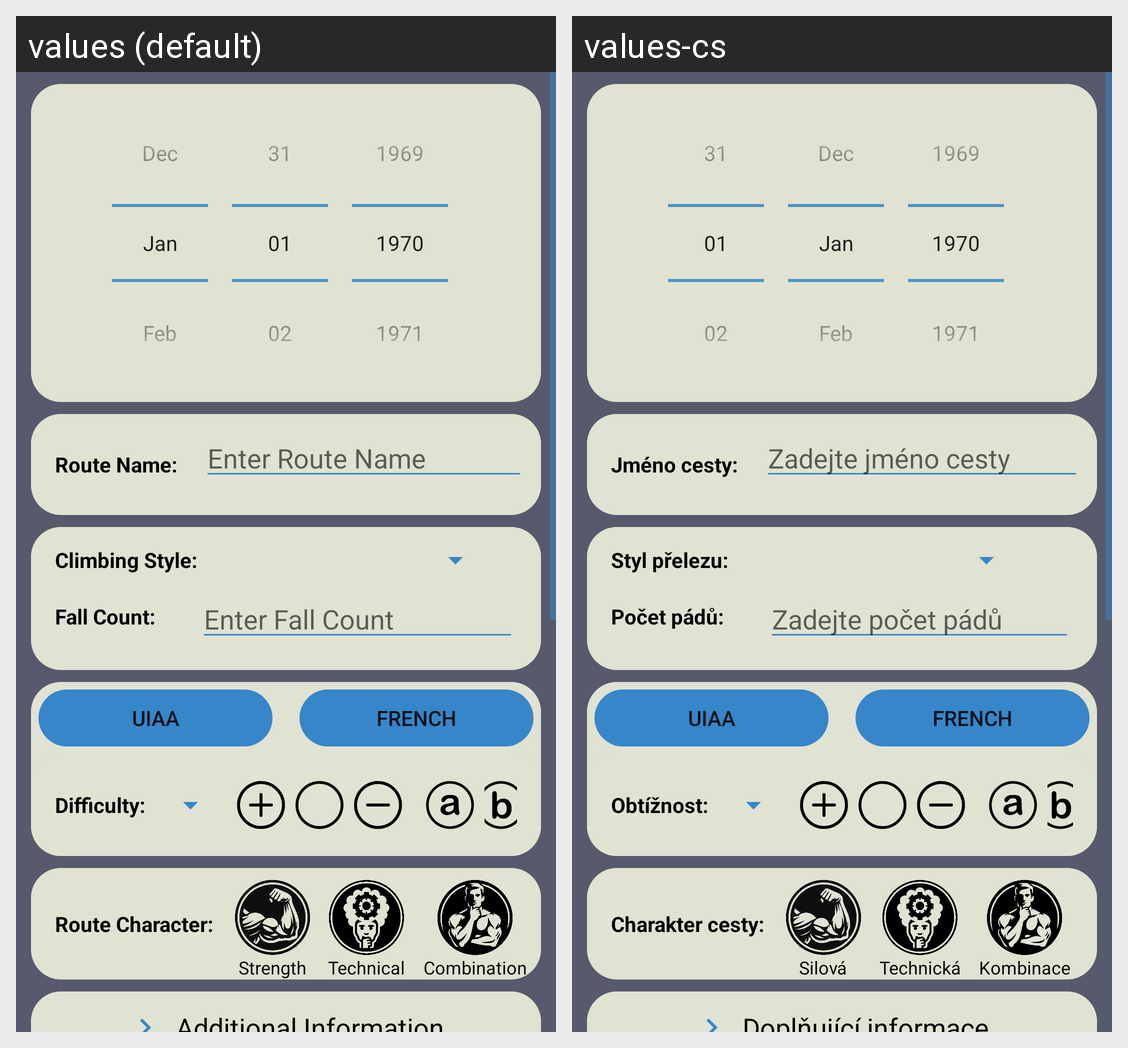

For this localized Android screen grid, give each drawn string resource with its value in every locale shown.
Android screen res/layout/zapis.xml rendered under 2 locales, left to right: values (default), values-cs. Device: Nexus 5 (rendered at 1080×1920; each locale shown at half size, 540×960, under a caption strip naming it); theme Theme.DenikV1.
Strings drawn on this screen, with the default value and each locale's value (text and hints the layout hard-codes, and strings that could not be matched under every locale, appear in the picture but are not listed):

routeName
  values: Route Name:
  values-cs: Jméno cesty:

EnterRouteName
  values: Enter Route Name
  values-cs: Zadejte jméno cesty

climbingStyle
  values: Climbing Style:
  values-cs: Styl přelezu:

fallCount
  values: Fall Count:
  values-cs: Počet pádů:

entryFallCount
  values: Enter Fall Count
  values-cs: Zadejte počet pádů

grade
  values: Difficulty:
  values-cs: Obtížnost:

routeCharacter
  values: Route Character:
  values-cs: Charakter cesty:

Strenght
  values: Strength
  values-cs: Silová

technique
  values: Technical
  values-cs: Technická

combinationShow
  values: Combination
  values-cs: Kombinace

additionalInformation
  values: Additional Information
  values-cs: Doplňující informace
